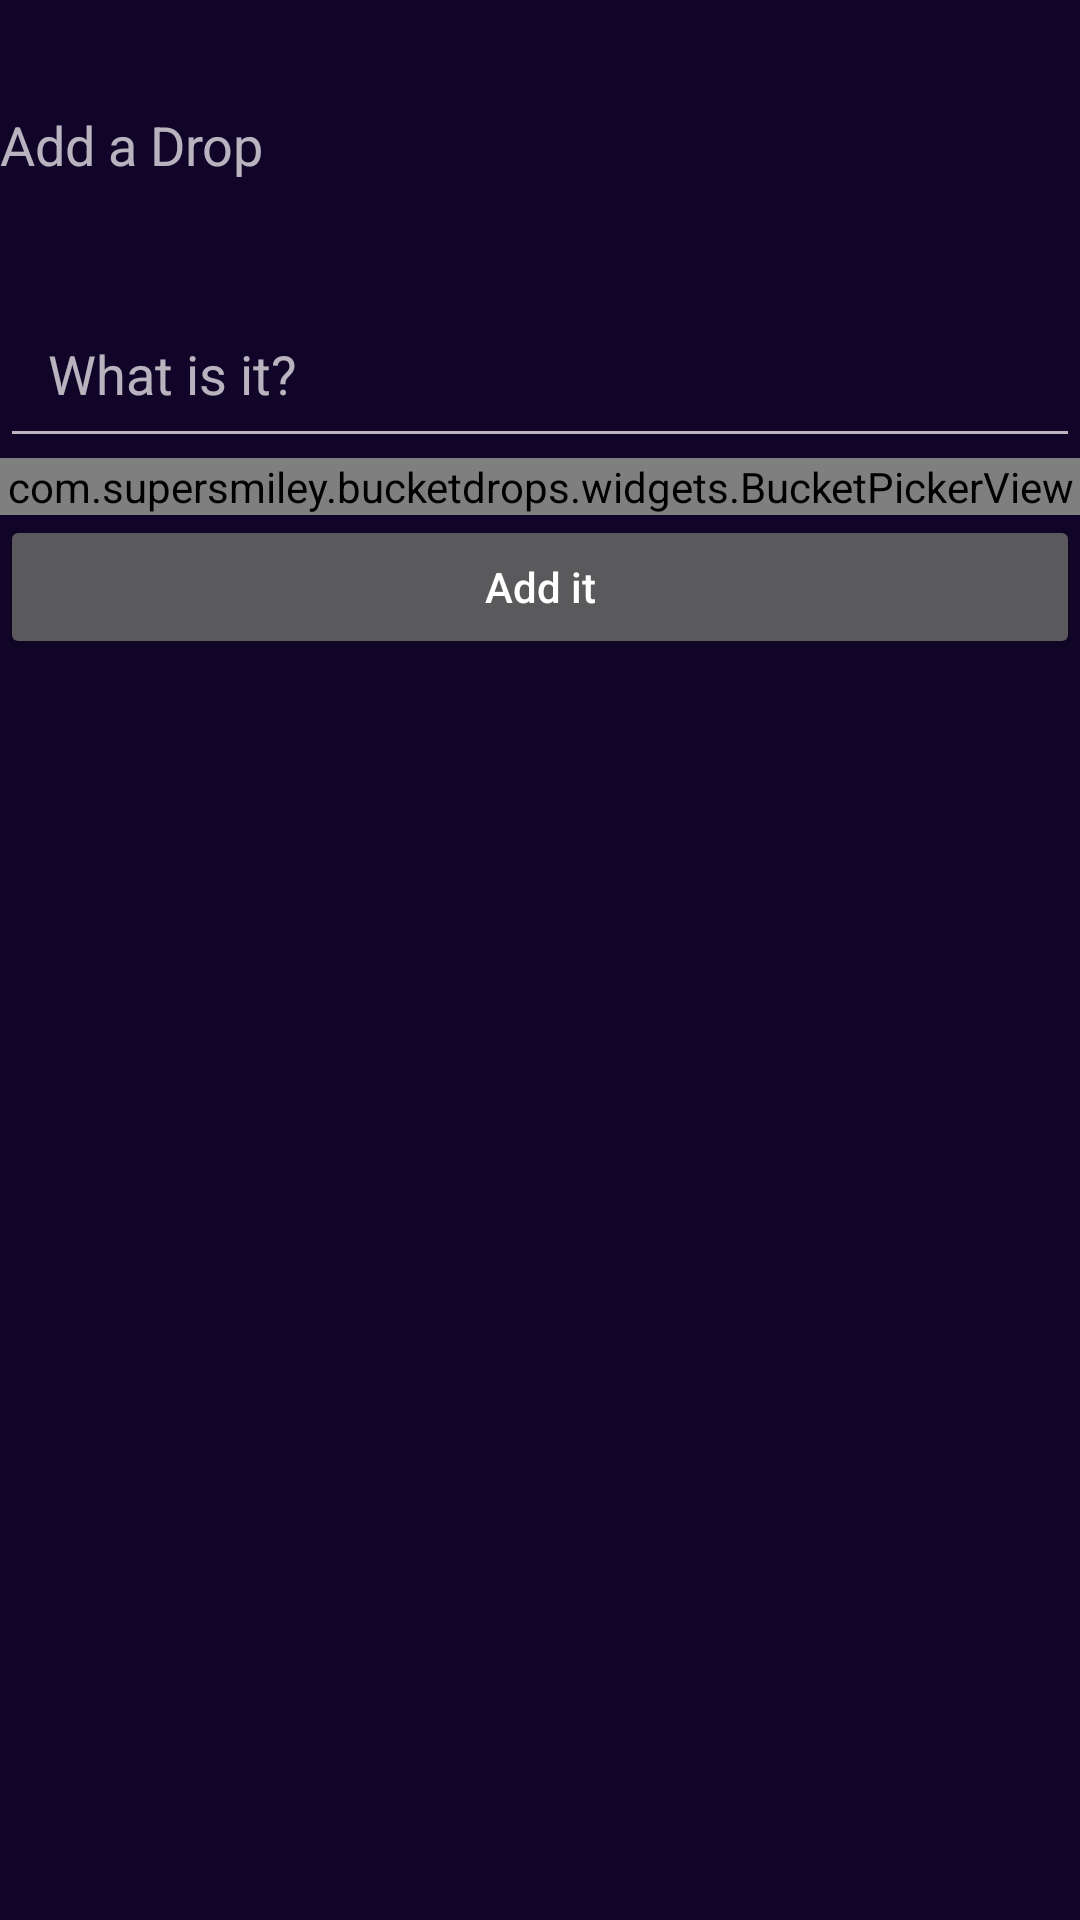

This screen was rendered from an Android layout file. Write that file and the resources it references.
<!-- AndroidManifest.xml: application theme AppTheme -->
<!-- res/layout/dialog_add.xml -->
<?xml version="1.0" encoding="utf-8"?>
<RelativeLayout xmlns:android="http://schemas.android.com/apk/res/android"
    android:layout_width="match_parent"
    android:layout_height="match_parent"
    android:background="@color/bg_dialog">

    <TextView
        android:id="@+id/tv_title"
        android:layout_width="wrap_content"
        android:layout_height="wrap_content"
        android:layout_marginBottom="@dimen/tv_title_vertical_margin"
        android:layout_marginTop="@dimen/tv_title_vertical_margin"
        android:text="@string/str_add_drop"
        android:textSize="@dimen/tv_title_font_size" />

    <ImageButton
        android:id="@+id/btn_close"
        android:layout_width="@dimen/btn_close_size"
        android:layout_height="@dimen/btn_close_size"
        android:layout_alignBottom="@id/tv_title"
        android:layout_alignParentRight="true"
        android:layout_alignTop="@id/tv_title"
        android:background="@null"
        android:src="@drawable/ic_close" />

    <EditText
        android:id="@+id/et_drop"
        android:layout_width="match_parent"
        android:layout_height="wrap_content"
        android:layout_below="@id/tv_title"
        android:hint="@string/hint_et_drop"
        android:padding="@dimen/et_dialog_padding"
        android:singleLine="true" />

    <com.supersmiley.bucketdrops.widgets.BucketPickerView
        android:id="@+id/bpv_date"
        android:layout_width="match_parent"
        android:layout_height="wrap_content"
        android:layout_below="@id/et_drop" />

    <Button
        android:id="@+id/btn_add"
        android:layout_width="match_parent"
        android:layout_height="wrap_content"
        android:layout_below="@id/bpv_date"
        android:text="@string/str_add_it"
        android:textAllCaps="false" />

</RelativeLayout>
<!-- resources referenced by this layout -->
<resources>
  <color name="bg_dialog">#E30D0028</color>
  <dimen name="btn_close_size">12dp</dimen>
  <dimen name="et_dialog_padding">16dp</dimen>
  <dimen name="tv_title_font_size">18sp</dimen>
  <dimen name="tv_title_vertical_margin">36dp</dimen>
  <string name="hint_et_drop">What is it?</string>
  <string name="str_add_drop">Add a Drop</string>
  <string name="str_add_it">Add it</string>
  <style name="AppTheme" parent="AppTheme.Base">
          
  
      </style>
  <style name="AppTheme.Base" parent="Theme.AppCompat.NoActionBar">
          <item name="colorPrimaryDark">@color/dark_blue</item>
          <item name="colorPrimary">@color/purple</item>
      </style>
  <color name="dark_blue">#241543</color>
  <color name="purple">#B691FF</color>
</resources>
